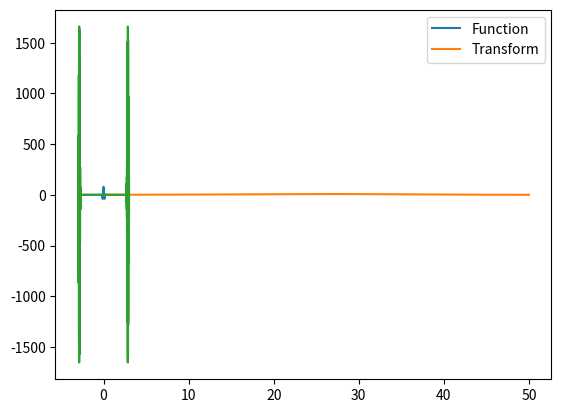

Python code for this plot:
import scipy as sp
import numpy as np
import matplotlib.pyplot as plt

p_i = 25
m_i = 15
std = 0.1
A = 20

@np.vectorize
def x_gaussian(x, mean=0, std=1):
	normal = A / (std * np.sqrt(2 * np.pi))
	return normal * np.e**(-(x / std)**2 / 2) * np.cos(p_i * x)

@np.vectorize
def p_gaussian(p, carrier_p=0, x_std=1):
	p = p - carrier_p
	B = A / np.sqrt(2 * np.pi)
	return B * np.e**(-(x_std * p)**2 / 2)

def even_terms(p, carrier_p=0, x_std=1):
	'''Fourier transform for even terms.'''
	return p_gaussian(p, carrier_p, x_std)


f = lambda x: x_gaussian(x, std=std)
A_terms = lambda k: even_terms(k, p_i, std)

# Space variables
rang = 25
x = np.linspace(-30 * std, 30 * std, 1000)
k = np.linspace(0, rang + p_i, 500)

fig, ax = plt.subplots()
ax.plot(x, f(x), label='Function')
ax.plot(k, A_terms(k), label='Transform')
ax.plot(x, np.fft.fft(f(x)).real)
plt.legend()
plt.show()
